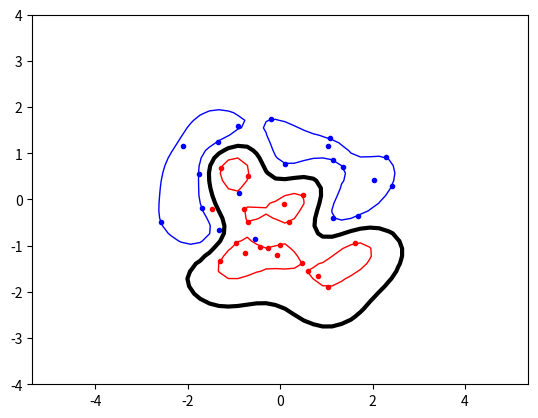

Write Python code to recreate this figure.
import numpy, random, math
from scipy.optimize import minimize
import matplotlib.pyplot as plt
numpy.random.seed(100)

P  = 0

classA = numpy.concatenate(
    (numpy.random.randn(10, 2) * 0.8 + [1.5, 0.5],
    numpy.random.randn(10, 2) * 0.8 + [-1.5, 0.5]))

classB = numpy.random.randn(20, 2) * 0.8 + [0.0, -0.5]

inputs = numpy.concatenate((classA, classB))
targets = numpy.concatenate(
    (numpy.ones(classA.shape[0]),
    -numpy.ones(classB.shape[0])))

N = inputs.shape[0]

permute=list(range(N))
random.shuffle(permute)
inputs = inputs[permute, :]
targets = targets[permute]

non_zero_alpha = 0

start = numpy.zeros(N)

def lin_kernel(x,y):
    return numpy.dot(x,y)

def poly_kernel(x, y):
    p = 3
    return (numpy.dot(x,y) + 1)**p

def rbf_kernel(x, y):
    constant = 0.5
    sigma = 2*(constant**2)
    magnitude = (x[0] - y[0])**2 + (x[1]-y[1])**2
    result = math.pow(math.e, -(magnitude/sigma))
    return result

def generateP(T, dataset):
    p = list()
    for i in range(N):
        pi = list()
        for j in range(N):
            pi.insert(j,T[j]*T[i]*rbf_kernel(dataset[i],dataset[j]))
        p.insert(i,pi)
    return p


def objective(a):
    sum = 0
    suma = 0
    for i in range(N):
        suma = suma + a[i]
        for j in range(N):
            sum = sum + a[i]*a[j]*P[i][j]
    return (sum/2) - suma

def zerofun(a):
    sum = 0
    for i in range(N):
        sum = sum + a[i]*targets[i]
    return sum

def extractNonZero(a):
    nonzerolist = list()
    i = 0
    for v in a:
        if v > 1e-5:
            nonzerolist.append([v, targets[i], inputs[i]])
        i += 1
    return nonzerolist

def bias(support_vectors):
    if not support_vectors:
        return 0
        
    sv = support_vectors[0][2]
    sv_t = support_vectors[0][1]
    sum = 0
    for x in support_vectors:
        sum = sum + x[0]*x[1]*rbf_kernel(sv,x[2])
    sum = sum - sv_t
    return sum

def ind(x,y,support_vectors):
    b = bias(support_vectors)
    if not support_vectors:
        return 0 
    sum = 0
    for el in support_vectors:
        sum = sum + el[0]*el[1]*rbf_kernel([x,y],el[2])
    return sum - b

def doPlot():
    plt.plot(
    [p[0] for p in classA],
    [p[1] for p in classA],
    'b. ')

    plt.plot(
    [p[0] for p in classB],
    [p[1] for p in classB],
    'r. ')

    plt.axis('equal')
    
    xgrid = numpy.linspace(-5, 5)
    ygrid = numpy.linspace(-4, 4)

    grid = numpy.array([[ind(x,y,non_zero_alpha) for x in xgrid] for y in ygrid])
 
    plt.contour(xgrid, ygrid, grid, (-1.0, 0.0, 1.0), colors=('red', 'black', 'blue'), linewidths=(1,3,1))

    plt.savefig('printyboi.pdf')
    plt.show()

#print(lin_kernel(t1,t2))
#print(start)
#dataset = generateDataSet()
#print(dataset)
#T = generateTSet()
#print(generateTSet())
P = generateP(targets, inputs)
#print(P)
#print(objective(start))

C = 5
B = [(0, C) for a in range(N)]
#print(zerofun(start))
ret = minimize(objective,start,bounds=B,constraints={'type':'eq', 'fun':zerofun})
alpha = ret['x']
print(ret['success'])
non_zero_alpha = extractNonZero(alpha)
#print(ind(non_zero_alpha))
doPlot()

#print(non_zero_alpha)
#print(bias(non_zero_alpha))

"""
constraint={'type':'eq', 'fun':zerofun}
C = 10
B = [(0, C) for a in range(N)]

ret = minimize(objective,start,bounds=B,constraints={'type':'eq', 'fun':zerofun})
alpha = ret['x']
print(alpha)
"""
